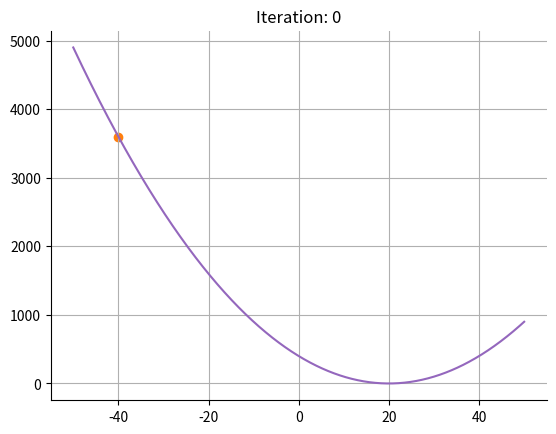

The matplotlib source for this figure: (Note: this script raises an exception after producing the figure.)
import os
import numpy as np
from tqdm import tqdm
import matplotlib.pyplot as plt


def function_1(x, fixed_point=20):
    return (x-fixed_point)**2


def function_2(x):
    return x**3 + 2*(x**2) - (7*x) + 4


def numerical_integration_derivative(x, function, step_size=0.01):

    # Get X Plus a lil step
    x_step = x + step_size

    # Evaluate Function At X and X_Step
    y_x = function(x)
    y_x_step = function(x_step)

    # Get Difference
    estimated_derivative = (y_x_step - y_x) / step_size

    return estimated_derivative





def newton_raphson_method(function, initial_guess, tolerance=0.01, max_iterations=5000):

    x = initial_guess
    guess_list = []
    for iteration in tqdm(range(max_iterations)):

        # Add Current Guess To List
        guess_list.append(x)

        # Evaluate Function At Initial Guess
        y = function(x)

        # Get Derivative At Initial Guess
        derivative = numerical_integration_derivative(x, function)

        # Get Y Intercept:
        """"
        y = mx + c
        c = y - mx
        """
        c = y - (derivative * x)

        # Get X Intercept
        """
        y = mx + c
        mx = y - c
        x = (y - c) / m        
        """
        x_intercept = (0 - c) / derivative
        print("x intercept", x_intercept)

        if np.abs(x - x_intercept) < tolerance:
            guess_list.append(x_intercept)
            return x_intercept, guess_list

        else:
            x = x_intercept

    print("Error! Did not converge!")
    return None


def plot_guesses(function, guess_list, x_span=[-50, 50], save_directory=None):

    # Visualise Function
    x_values = np.linspace(start=x_span[0], stop=x_span[1], num=1000)
    y_values = []
    for x in x_values:
        y = function(x)
        y_values.append(y)

    plt.ion()
    iteration_count = 0
    figure_1 = plt.figure()
    for guess in guess_list:


        axis_1 = figure_1.add_subplot()
        axis_1.plot(x_values, y_values, c='tab:purple')
        axis_1.scatter(guess, function(guess), c='tab:orange')

        # Hide the right and top spines
        axis_1.spines[['right', 'top']].set_visible(False)
        plt.grid()

        plt.title("Iteration: " + str(iteration_count))
        plt.draw()
        plt.pause(1)

        if save_directory != None:
            plt.savefig(os.path.join(save_directory, str(iteration_count).zfill(3) + ".png"))
        plt.clf()

        iteration_count += 1



fixed_point, guess_list = newton_raphson_method(function_1, initial_guess=-40, tolerance=0.01, max_iterations=5000)
print("fixed_point", fixed_point)
print("Guess list", guess_list)
save_directory = r"C:\Users\matth\OneDrive - The Francis Crick Institute\Documents\Dynamical Systems reading group\Week_2_Me\Newton_Raphson\Function_1"
plot_guesses(function_1, guess_list, save_directory=save_directory)



fixed_point, guess_list = newton_raphson_method(function_2, initial_guess=5, tolerance=0.01, max_iterations=5000)
print("fixed_point", fixed_point)
print("Guess list", guess_list)

save_directory = r"C:\Users\matth\OneDrive - The Francis Crick Institute\Documents\Dynamical Systems reading group\Week_2_Me\Newton_Raphson\Function_2"
plot_guesses(function_2, guess_list, x_span=[-6, 6], save_directory=save_directory)
